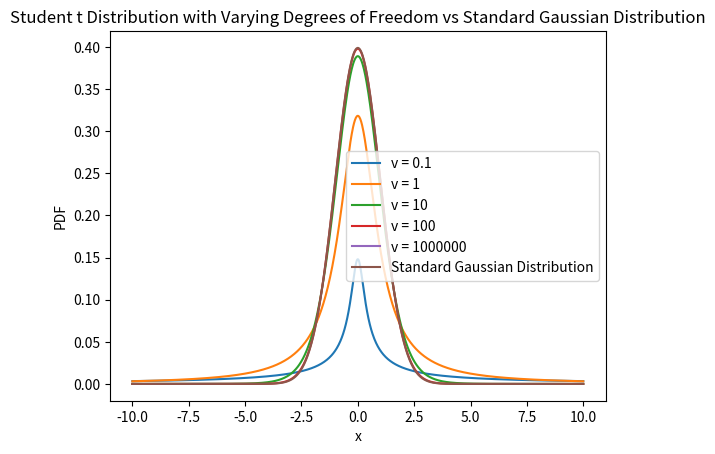

This figure's Python source:
import numpy as np
import matplotlib.pyplot as plt
#import math
from scipy.special import gammaln

def t_distribution(x, v):
    
    num = np.exp(gammaln((v+1)/2))
    denom = np.sqrt(np.pi*v) * np.exp(gammaln(v/2)) * (1+x**2/v)**((v+1)/2)
    
    return num/denom

def std_gauss_distribution(x):
    
    return 1/np.sqrt(2*np.pi) * np.exp(-x**2/2)


if __name__ == '__main__':
    
    v_values = [0.1, 1, 10, 100, 10**6]
    
    for v in v_values:
        x = np.linspace(-10, 10, 1000)
        y = t_distribution(x, v)
        plt.plot(x, y, label=f'v = {v}')
    
    
    plt.plot(x, std_gauss_distribution(x), label='Standard Gaussian Distribution')
    plt.xlabel('x')
    plt.ylabel('PDF')
    plt.title('Student t Distribution with Varying Degrees of Freedom vs Standard Gaussian Distribution')
    plt.legend()
    plt.show()
    plt.savefig('output_1.png')